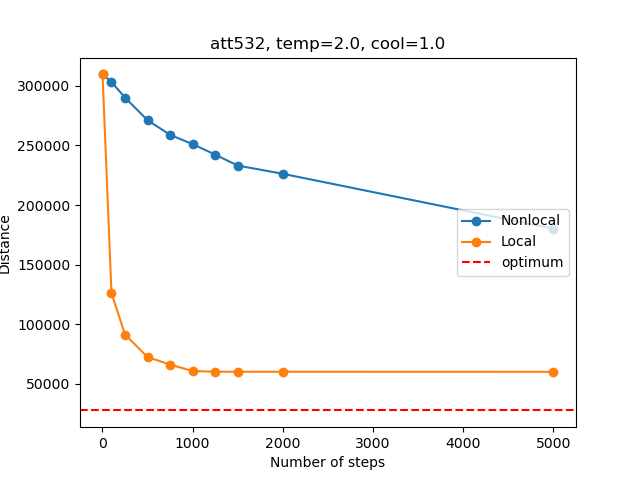

Data behind this chart, as committed beside it:
, Num_steps, Time_non, Distance_non, Time_loc, Distance_loc
0, 1, 0.0, 309636, 0.0, 309636
1, 100, 0.006911, 303262, 12.51, 126260
2, 250, 0.01744, 290172, 31.15, 91337
3, 500, 0.03488, 271209, 61.47, 72433
4, 750, 0.05213, 258897, 91.26, 66138
5, 1000, 0.06945, 251141, 120.3, 60714
6, 1250, 0.08659, 242268, 148.6, 60147
7, 1500, 0.1037, 233140, 176.8, 60130
8, 2000, 0.1375, 226219, 233.7, 60129
9, 5000, 0.3383, 180163, 577.5, 60063
